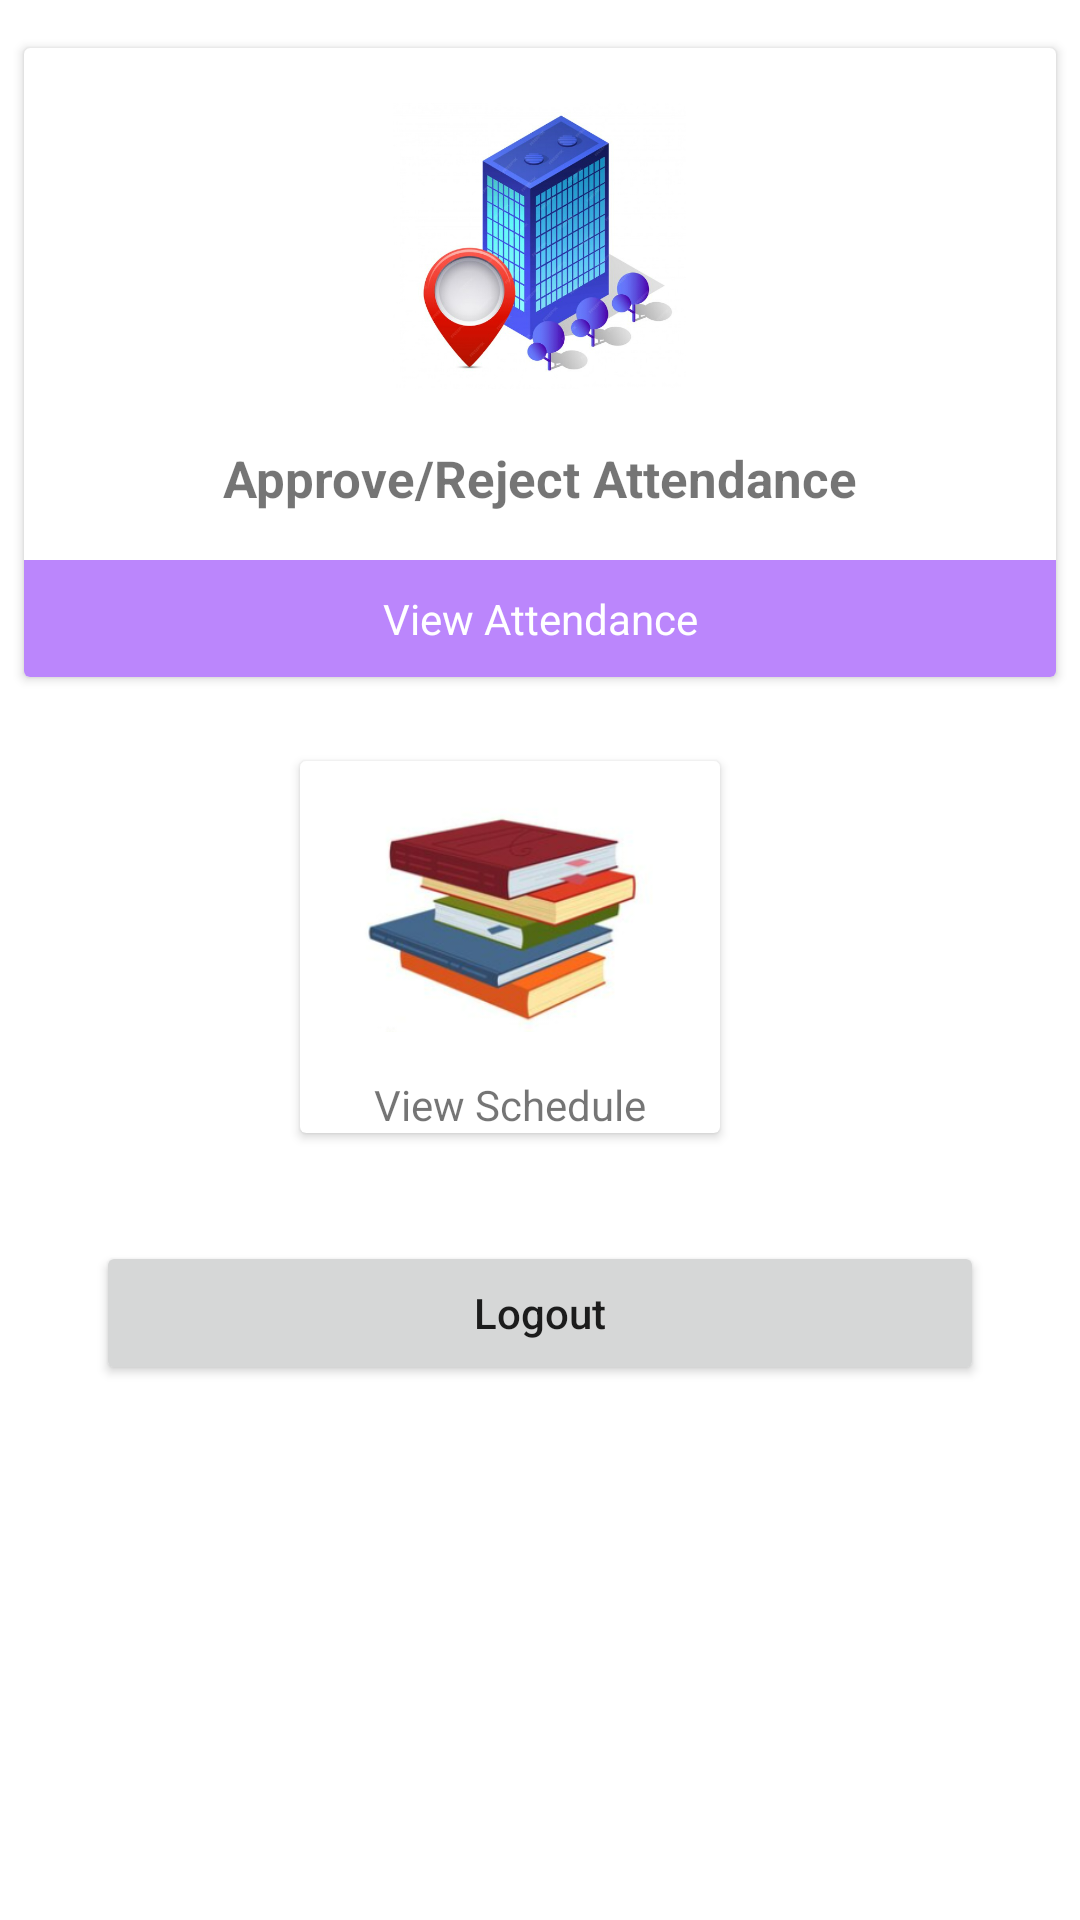

Produce the Android XML layout that renders to this screen, including the resource entries it uses.
<!-- AndroidManifest.xml: application theme Theme.LBAMS -->
<!-- res/layout/activity_teacher_dashboard.xml -->
<?xml version="1.0" encoding="utf-8"?>
<androidx.constraintlayout.widget.ConstraintLayout xmlns:android="http://schemas.android.com/apk/res/android"
    xmlns:app="http://schemas.android.com/apk/res-auto"
    xmlns:tools="http://schemas.android.com/tools"
    android:layout_width="match_parent"
    android:layout_height="match_parent"
    tools:context=".views.AdminDashboard">

    <androidx.cardview.widget.CardView
        android:id="@+id/cardView"
        android:layout_width="match_parent"
        android:layout_height="wrap_content"
        android:layout_marginStart="8dp"
        android:layout_marginTop="16dp"
        android:layout_marginEnd="8dp"
        android:padding="100dp"
        app:layout_constraintEnd_toEndOf="parent"
        app:layout_constraintStart_toStartOf="parent"
        app:layout_constraintTop_toTopOf="parent">

        <androidx.constraintlayout.widget.ConstraintLayout
            android:layout_width="match_parent"
            android:layout_height="match_parent">

            <ImageView
                android:id="@+id/imageView2"
                android:layout_width="100dp"
                android:layout_height="100dp"
                android:layout_marginTop="16dp"
                android:src="@drawable/atten"
                app:layout_constraintEnd_toEndOf="parent"
                app:layout_constraintStart_toStartOf="parent"
                app:layout_constraintTop_toTopOf="parent" />

            <TextView
                android:id="@+id/textView3"
                android:layout_width="wrap_content"
                android:layout_height="wrap_content"
                android:layout_marginTop="16dp"
                android:text="Approve/Reject Attendance"
                android:textSize="17dp"
                android:textStyle="bold"
                app:layout_constraintEnd_toEndOf="parent"
                app:layout_constraintStart_toStartOf="parent"
                app:layout_constraintTop_toBottomOf="@+id/imageView2" />

            <TextView
                android:id="@+id/location"
                android:layout_width="match_parent"
                android:layout_height="wrap_content"
                android:layout_marginTop="16dp"
                android:background="@color/purple_200"
                android:gravity="center"
                android:padding="10dp"
                android:text="View Attendance"
                android:textColor="@color/white"
                app:layout_constraintEnd_toEndOf="parent"
                app:layout_constraintStart_toStartOf="parent"
                app:layout_constraintTop_toBottomOf="@+id/textView3" />

            <TextView
                android:id="@+id/textView5"
                android:visibility="gone"
                android:layout_width="match_parent"
                android:layout_height="wrap_content"
                android:layout_marginStart="32dp"
                android:layout_marginTop="8dp"
                android:gravity="center"
                android:layout_marginEnd="32dp"
                android:layout_marginBottom="8dp"
                android:background="@color/purple_200"
                android:padding="10dp"

                android:text="Mark On Map"
                android:textColor="@color/white"
                app:layout_constraintBottom_toBottomOf="parent"
                app:layout_constraintEnd_toEndOf="parent"
                app:layout_constraintStart_toStartOf="parent"
                app:layout_constraintTop_toBottomOf="@+id/location" />
        </androidx.constraintlayout.widget.ConstraintLayout>
    </androidx.cardview.widget.CardView>

    <LinearLayout
        android:id="@+id/linearLayout"
        android:layout_width="fill_parent"
        android:layout_height="wrap_content"
        android:layout_marginTop="32dp"
        android:gravity="center"
        android:visibility="gone"
        android:orientation="horizontal"
        android:weightSum="1"
        app:layout_constraintEnd_toEndOf="parent"
        app:layout_constraintStart_toStartOf="parent"
        app:layout_constraintTop_toBottomOf="@+id/cardView">

        <androidx.cardview.widget.CardView
            android:id="@+id/addStduent"
            android:layout_width="wrap_content"
            android:layout_height="wrap_content"
            android:layout_marginTop="20dp"
            android:layout_marginRight="20dp"
            android:layout_marginBottom="20dp"

            >

            <LinearLayout
                android:layout_width="wrap_content"
                android:layout_height="wrap_content"
                android:layout_marginLeft="20dp"
                android:layout_marginRight="20dp"
                android:orientation="vertical">

                <ImageView
                    android:layout_width="100dp"
                    android:layout_height="100dp"
                    android:src="@drawable/student" />

                <TextView
                    android:layout_width="wrap_content"
                    android:layout_height="wrap_content"
                    android:layout_gravity="center"
                    android:layout_marginTop="5dp"
                    android:text="Add Student" />
            </LinearLayout>
        </androidx.cardview.widget.CardView>

        <androidx.cardview.widget.CardView
            android:id="@+id/addteacher"
            android:layout_width="wrap_content"
            android:layout_height="wrap_content">

            <LinearLayout
                android:layout_width="wrap_content"
                android:layout_height="wrap_content"
                android:layout_marginLeft="20dp"
                android:layout_marginRight="20dp"
                android:orientation="vertical">

                <ImageView
                    android:layout_width="100dp"
                    android:layout_height="100dp"
                    android:src="@drawable/teacher" />

                <TextView
                    android:layout_width="wrap_content"
                    android:layout_height="wrap_content"
                    android:layout_gravity="center"
                    android:layout_marginTop="5dp"
                    android:text="Add Teacher" />
            </LinearLayout>
        </androidx.cardview.widget.CardView>
    </LinearLayout>

    <LinearLayout
        android:id="@+id/linearLayout3"
        android:layout_width="fill_parent"
        android:layout_height="wrap_content"
        android:layout_marginTop="8dp"
        android:gravity="center"
        android:orientation="horizontal"
        android:weightSum="1"
        app:layout_constraintEnd_toEndOf="parent"
        app:layout_constraintStart_toStartOf="parent"
        app:layout_constraintTop_toBottomOf="@+id/linearLayout">

        <androidx.cardview.widget.CardView
            android:id="@+id/lost"
            android:layout_width="wrap_content"
            android:layout_height="wrap_content"
            android:layout_marginTop="20dp"
            android:layout_marginRight="20dp"
            android:layout_marginBottom="20dp"

            >

            <LinearLayout
                android:layout_width="wrap_content"
                android:layout_height="wrap_content"
                android:layout_marginLeft="20dp"
                android:layout_marginRight="20dp"
                android:orientation="vertical">

                <ImageView
                    android:layout_width="100dp"
                    android:layout_height="100dp"
                    android:src="@drawable/course" />

                <TextView
                    android:layout_width="wrap_content"
                    android:layout_height="wrap_content"
                    android:layout_gravity="center"
                    android:layout_marginTop="5dp"
                    android:text="View Schedule" />
            </LinearLayout>
        </androidx.cardview.widget.CardView>

        <androidx.cardview.widget.CardView
            android:id="@+id/accountReq"
            android:visibility="gone"
            android:layout_width="wrap_content"
            android:layout_height="wrap_content">

            <LinearLayout
                android:layout_width="wrap_content"
                android:layout_height="wrap_content"
                android:layout_marginLeft="20dp"
                android:layout_marginRight="20dp"
                android:orientation="vertical">

                <ImageView
                    android:layout_width="100dp"
                    android:layout_height="100dp"
                    android:src="@drawable/search" />

                <TextView
                    android:id="@+id/req"
                    android:layout_width="wrap_content"
                    android:layout_height="wrap_content"
                    android:layout_gravity="center"
                    android:layout_marginTop="5dp"
                    android:text="Account Req(10)" />
            </LinearLayout>
        </androidx.cardview.widget.CardView>
    </LinearLayout>

    <Button
        android:id="@+id/Logout"
        android:layout_width="match_parent"
        android:layout_height="wrap_content"
        android:layout_marginStart="32dp"
        android:layout_marginTop="16dp"
        android:layout_marginEnd="32dp"
        android:text="Logout"
        android:textAllCaps="false"
        app:layout_constraintEnd_toEndOf="parent"
        app:layout_constraintStart_toStartOf="parent"
        app:layout_constraintTop_toBottomOf="@+id/linearLayout3" />

</androidx.constraintlayout.widget.ConstraintLayout>
<!-- resources referenced by this layout -->
<resources>
  <color name="purple_200">#FFBB86FC</color>
  <color name="white">#FFFFFFFF</color>
  <!-- drawable atten: png bitmap (drawable, 308819 bytes) -->
  <!-- drawable course: png bitmap (drawable, 82370 bytes) -->
  <!-- drawable search: png bitmap (drawable, 70335 bytes) -->
  <!-- drawable student: png bitmap (drawable, 32213 bytes) -->
  <!-- drawable teacher: png bitmap (drawable, 77382 bytes) -->
  <style name="Theme.LBAMS" parent="Theme.MaterialComponents.DayNight.DarkActionBar">
          
          <item name="colorPrimary">@color/purple_500</item>
          <item name="colorPrimaryVariant">#21065F</item>
          <item name="colorOnPrimary">@color/white</item>
          
          <item name="colorSecondary">@color/teal_200</item>
          <item name="colorSecondaryVariant">@color/teal_700</item>
          <item name="colorOnSecondary">@color/black</item>
          
          <item name="android:statusBarColor">?attr/colorPrimaryVariant</item>
          
      </style>
  <color name="purple_500">#FF6200EE</color>
  <color name="teal_200">#FF03DAC5</color>
  <color name="teal_700">#FF018786</color>
  <color name="black">#FF000000</color>
</resources>
